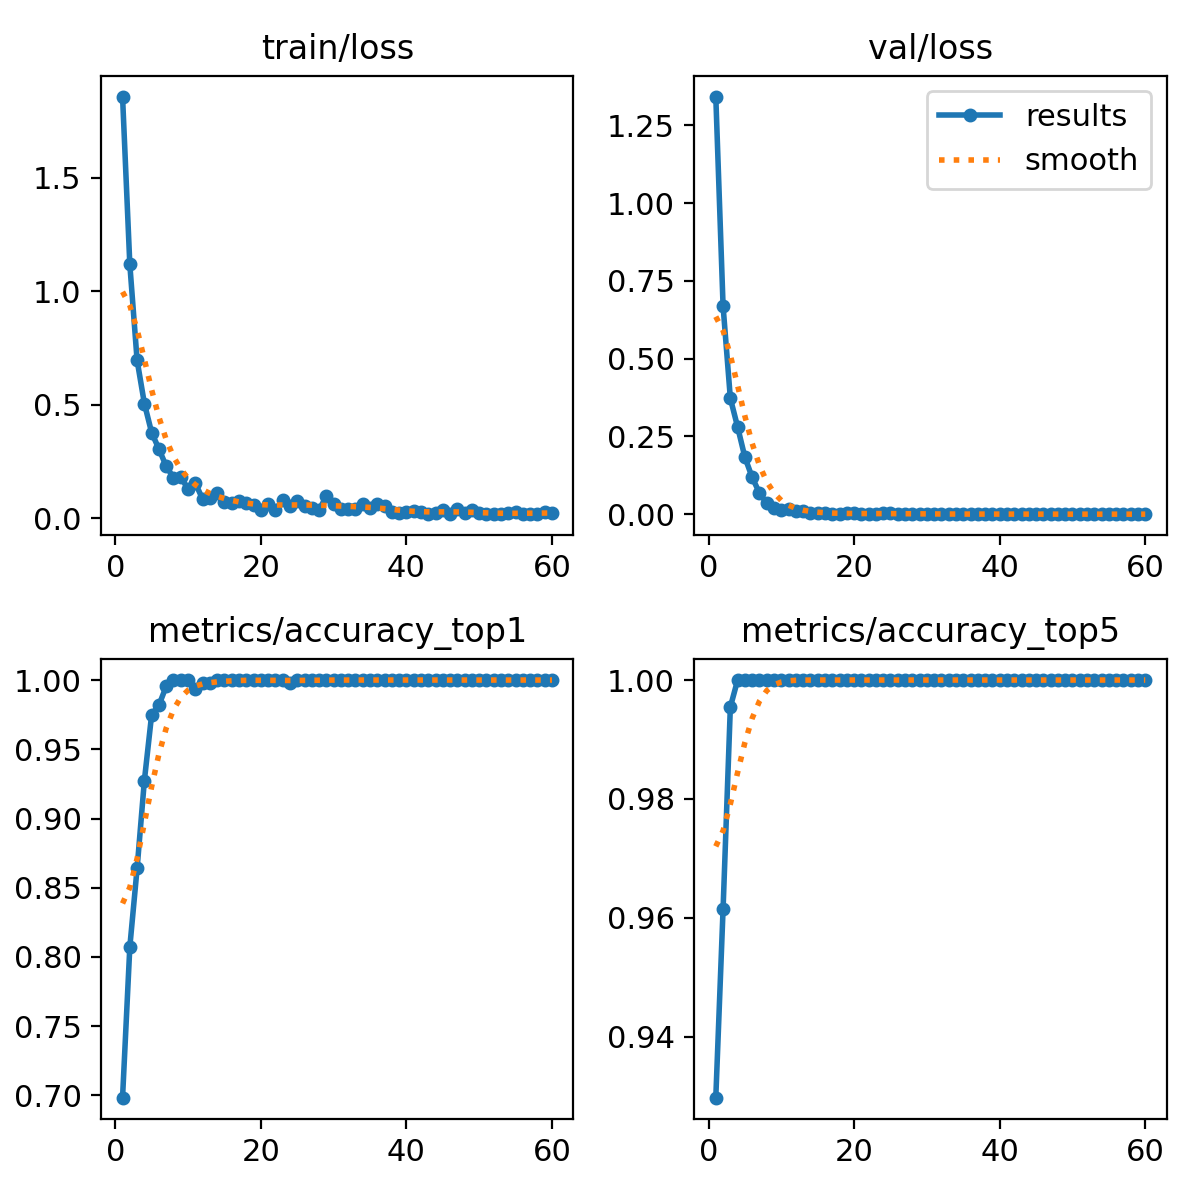

The table this chart was drawn from, first rows:
epoch, time, train/loss, metrics/accuracy_top1, metrics/accuracy_top5, val/loss, lr/pg0, lr/pg1, lr/pg2
1, 75.68, 1.859, 0.6984, 0.9297, 1.343, 0.0002249, 0.0002249, 0.0002249
2, 151.8, 1.119, 0.8073, 0.9615, 0.6694, 0.0004506, 0.0004506, 0.0004506
3, 226, 0.6962, 0.8639, 0.9955, 0.3726, 0.0006686, 0.0006686, 0.0006686
4, 300.4, 0.5058, 0.9274, 1, 0.2804, 0.0007918, 0.0007918, 0.0007918
5, 373.9, 0.377, 0.9751, 1, 0.183, 0.000778, 0.000778, 0.000778
6, 448, 0.3054, 0.9819, 1, 0.1183, 0.0007643, 0.0007643, 0.0007643
7, 522.4, 0.229, 0.9955, 1, 0.06818, 0.0007505, 0.0007505, 0.0007505
8, 596.3, 0.1788, 1, 1, 0.03514, 0.0007368, 0.0007368, 0.0007368
9, 670.3, 0.1818, 1, 1, 0.02141, 0.000723, 0.000723, 0.000723
10, 743.9, 0.1287, 1, 1, 0.01328, 0.0007093, 0.0007093, 0.0007093
11, 818.2, 0.1548, 0.9932, 1, 0.01554, 0.0006956, 0.0006956, 0.0006956
12, 891.6, 0.0845, 0.9977, 1, 0.0113, 0.0006818, 0.0006818, 0.0006818
13, 965.3, 0.0881, 0.9977, 1, 0.00911, 0.0006681, 0.0006681, 0.0006681
14, 1039, 0.1108, 1, 1, 0.00474, 0.0006543, 0.0006543, 0.0006543
15, 1113, 0.07173, 1, 1, 0.00364, 0.0006406, 0.0006406, 0.0006406
16, 1187, 0.06526, 1, 1, 0.00259, 0.0006268, 0.0006268, 0.0006268
17, 1261, 0.07642, 1, 1, 0.00182, 0.0006131, 0.0006131, 0.0006131
18, 1335, 0.06853, 1, 1, 0.00132, 0.0005993, 0.0005993, 0.0005993
19, 1409, 0.05744, 1, 1, 0.00239, 0.0005856, 0.0005856, 0.0005856
20, 1483, 0.03445, 1, 1, 0.00249, 0.0005719, 0.0005719, 0.0005719
21, 1557, 0.06157, 1, 1, 0.00186, 0.0005581, 0.0005581, 0.0005581
22, 1631, 0.03819, 1, 1, 0.0018, 0.0005444, 0.0005444, 0.0005444
23, 1705, 0.08043, 1, 1, 0.00072, 0.0005306, 0.0005306, 0.0005306
24, 1779, 0.05617, 0.9977, 1, 0.0032, 0.0005169, 0.0005169, 0.0005169
25, 1853, 0.0759, 1, 1, 0.00268, 0.0005031, 0.0005031, 0.0005031
26, 1927, 0.05324, 1, 1, 0.00214, 0.0004894, 0.0004894, 0.0004894
27, 2001, 0.04424, 1, 1, 0.0014, 0.0004756, 0.0004756, 0.0004756
28, 2075, 0.03715, 1, 1, 0.00088, 0.0004619, 0.0004619, 0.0004619
29, 2149, 0.09731, 1, 1, 0.00137, 0.0004482, 0.0004482, 0.0004482
30, 2224, 0.0641, 1, 1, 0.00099, 0.0004344, 0.0004344, 0.0004344
31, 2298, 0.03874, 1, 1, 0.00073, 0.0004207, 0.0004207, 0.0004207
32, 2372, 0.04233, 1, 1, 0.00076, 0.0004069, 0.0004069, 0.0004069
33, 2447, 0.04015, 1, 1, 0.00039, 0.0003932, 0.0003932, 0.0003932
34, 2521, 0.06394, 1, 1, 0.00029, 0.0003794, 0.0003794, 0.0003794
35, 2596, 0.04547, 1, 1, 0.0003, 0.0003657, 0.0003657, 0.0003657
36, 2670, 0.06378, 1, 1, 0.0003, 0.0003519, 0.0003519, 0.0003519
37, 2745, 0.05454, 1, 1, 0.00033, 0.0003382, 0.0003382, 0.0003382
38, 2820, 0.02662, 1, 1, 0.00052, 0.0003245, 0.0003245, 0.0003245
39, 2894, 0.02367, 1, 1, 0.00043, 0.0003107, 0.0003107, 0.0003107
40, 2968, 0.02882, 1, 1, 0.00044, 0.000297, 0.000297, 0.000297
41, 3041, 0.0329, 1, 1, 0.00029, 0.0002832, 0.0002832, 0.0002832
42, 3115, 0.02536, 1, 1, 0.00036, 0.0002695, 0.0002695, 0.0002695
43, 3190, 0.01989, 1, 1, 0.00021, 0.0002557, 0.0002557, 0.0002557
44, 3264, 0.0236, 1, 1, 0.00028, 0.000242, 0.000242, 0.000242
45, 3338, 0.03704, 1, 1, 0.00018, 0.0002282, 0.0002282, 0.0002282
46, 3413, 0.01981, 1, 1, 0.00025, 0.0002145, 0.0002145, 0.0002145
47, 3487, 0.04204, 1, 1, 0.0002, 0.0002008, 0.0002008, 0.0002008
48, 3561, 0.02497, 1, 1, 0.00017, 0.000187, 0.000187, 0.000187
49, 3636, 0.03448, 1, 1, 0.00019, 0.0001733, 0.0001733, 0.0001733
50, 3710, 0.02205, 1, 1, 0.00017, 0.0001595, 0.0001595, 0.0001595
51, 3784, 0.01794, 1, 1, 0.00016, 0.0001458, 0.0001458, 0.0001458
52, 3858, 0.01798, 1, 1, 0.00015, 0.000132, 0.000132, 0.000132
53, 3932, 0.01923, 1, 1, 0.00015, 0.0001183, 0.0001183, 0.0001183
54, 4006, 0.02325, 1, 1, 0.00016, 0.0001045, 0.0001045, 0.0001045
55, 4081, 0.02674, 1, 1, 0.00015, 9.0797e-05, 9.0797e-05, 9.0797e-05
56, 4155, 0.01849, 1, 1, 0.00013, 7.70525e-05, 7.70525e-05, 7.70525e-05
57, 4229, 0.01904, 1, 1, 0.00017, 6.3308e-05, 6.3308e-05, 6.3308e-05
58, 4303, 0.02061, 1, 1, 0.00017, 4.95635e-05, 4.95635e-05, 4.95635e-05
59, 4377, 0.02797, 1, 1, 0.00011, 3.5819e-05, 3.5819e-05, 3.5819e-05
60, 4451, 0.02332, 1, 1, 0.00012, 2.20745e-05, 2.20745e-05, 2.20745e-05
